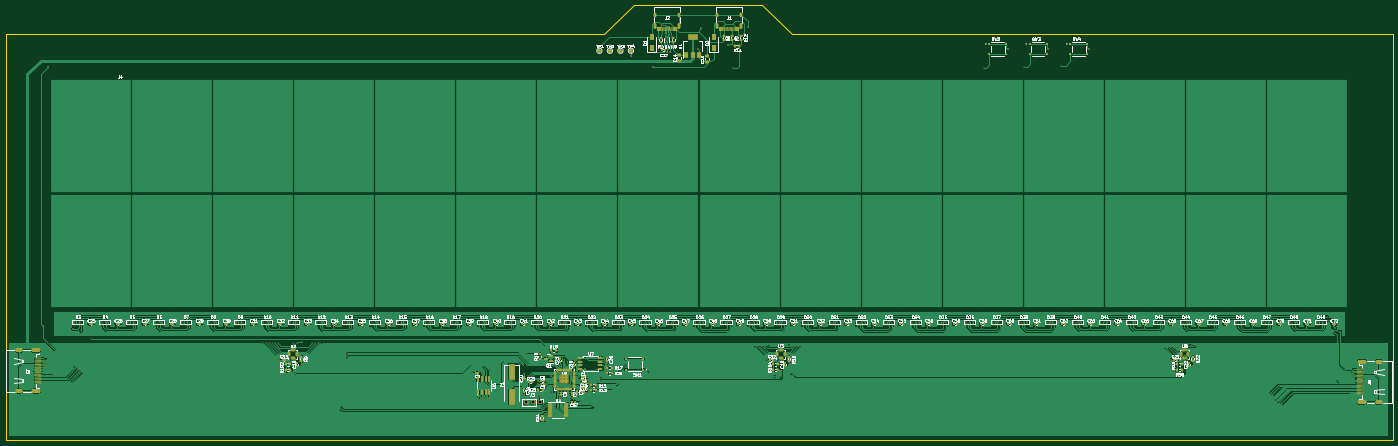
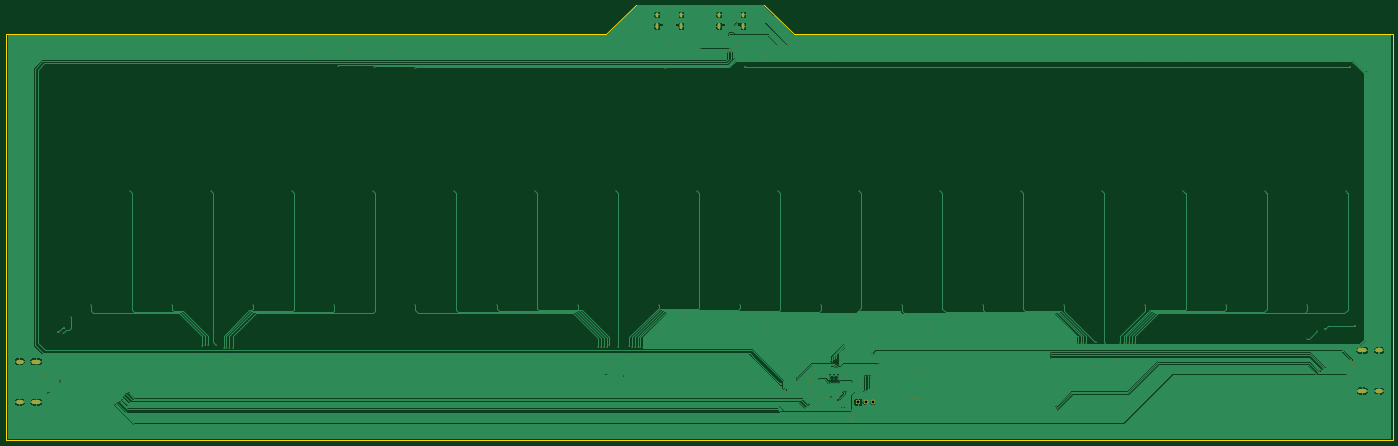
Circuit board: 11 layer files. Board 496.2 x 155.9 mm.
- bottom_copper: skogaslider-main-pcb-CuBottom.gbr (176741 bytes)
- top_copper: skogaslider-main-pcb-CuTop.gbr (813037 bytes)
- outline: skogaslider-main-pcb-EdgeCuts.gbr (735 bytes)
- bottom_mask: skogaslider-main-pcb-MaskBottom.gbr (6855 bytes)
- top_mask: skogaslider-main-pcb-MaskTop.gbr (32962 bytes)
- drill: skogaslider-main-pcb-NPTH.drl (424 bytes)
- drill: skogaslider-main-pcb-PTH.drl (5267 bytes)
- paste: skogaslider-main-pcb-PasteBottom.gbr (789 bytes)
- paste: skogaslider-main-pcb-PasteTop.gbr (26788 bytes)
- bottom_silk: skogaslider-main-pcb-SilkBottom.gbr (6858 bytes)
- top_silk: skogaslider-main-pcb-SilkTop.gbr (225764 bytes)

=== bottom_copper: skogaslider-main-pcb-CuBottom.gbr (176741 bytes, source omitted) ===
=== top_copper: skogaslider-main-pcb-CuTop.gbr (813037 bytes, source omitted) ===
=== outline: skogaslider-main-pcb-EdgeCuts.gbr ===
%TF.GenerationSoftware,KiCad,Pcbnew,(6.0.5-0)*%
%TF.CreationDate,2022-06-15T01:26:12-05:00*%
%TF.ProjectId,skogaslider-main-pcb,736b6f67-6173-46c6-9964-65722d6d6169,rev?*%
%TF.SameCoordinates,Original*%
%TF.FileFunction,Profile,NP*%
%FSLAX46Y46*%
G04 Gerber Fmt 4.6, Leading zero omitted, Abs format (unit mm)*
G04 Created by KiCad (PCBNEW (6.0.5-0)) date 2022-06-15 01:26:12*
%MOMM*%
%LPD*%
G01*
G04 APERTURE LIST*
%TA.AperFunction,Profile*%
%ADD10C,0.100000*%
%TD*%
G04 APERTURE END LIST*
D10*
X439190000Y-188070000D02*
X654010000Y-188070000D01*
X654010000Y-333350000D01*
X157800000Y-333350000D01*
X157800000Y-188080000D01*
X371940000Y-188080000D01*
X382570000Y-177450000D01*
X428570000Y-177450000D01*
X439190000Y-188070000D01*
M02*

=== bottom_mask: skogaslider-main-pcb-MaskBottom.gbr ===
%TF.GenerationSoftware,KiCad,Pcbnew,(6.0.5-0)*%
%TF.CreationDate,2022-06-15T01:26:12-05:00*%
%TF.ProjectId,skogaslider-main-pcb,736b6f67-6173-46c6-9964-65722d6d6169,rev?*%
%TF.SameCoordinates,Original*%
%TF.FileFunction,Soldermask,Bot*%
%TF.FilePolarity,Negative*%
%FSLAX46Y46*%
G04 Gerber Fmt 4.6, Leading zero omitted, Abs format (unit mm)*
G04 Created by KiCad (PCBNEW (6.0.5-0)) date 2022-06-15 01:26:12*
%MOMM*%
%LPD*%
G01*
G04 APERTURE LIST*
%ADD10O,3.300000X1.500000*%
%ADD11O,2.700000X1.500000*%
%ADD12C,0.650000*%
%ADD13O,1.000000X2.100000*%
%ADD14O,1.000000X1.600000*%
%ADD15R,1.700000X1.700000*%
%ADD16O,1.700000X1.700000*%
%ADD17C,0.400000*%
%ADD18C,0.600000*%
G04 APERTURE END LIST*
D10*
%TO.C,J5*%
X168614622Y-301180000D03*
D11*
X162654622Y-301180000D03*
X162654622Y-315680000D03*
D10*
X168614622Y-315680000D03*
%TD*%
D12*
%TO.C,J1*%
X413667624Y-184718802D03*
X419447624Y-184718802D03*
D13*
X420877624Y-185248802D03*
X412237624Y-185248802D03*
D14*
X420877624Y-181068802D03*
X412237624Y-181068802D03*
%TD*%
D10*
%TO.C,J6*%
X643025399Y-319660000D03*
X643025399Y-305160000D03*
D11*
X648985399Y-319660000D03*
X648985399Y-305160000D03*
%TD*%
D12*
%TO.C,J2*%
X397277624Y-184718802D03*
X391497624Y-184718802D03*
D14*
X398707624Y-181068802D03*
X390067624Y-181068802D03*
D13*
X390067624Y-185248802D03*
X398707624Y-185248802D03*
%TD*%
D15*
%TO.C,J3*%
X348882624Y-319730000D03*
D16*
X346342624Y-319730000D03*
X343802624Y-319730000D03*
%TD*%
D17*
X363137624Y-311260000D03*
X359667624Y-312890000D03*
X351161442Y-312571976D03*
X355627624Y-312190000D03*
D18*
X395490000Y-194520000D03*
X376680000Y-313310000D03*
X375030000Y-315370000D03*
X394340000Y-194530000D03*
D17*
X174626374Y-244210000D03*
X250040000Y-298480000D03*
X188376374Y-285018999D03*
X251020000Y-298510000D03*
X203626374Y-244210000D03*
X252070000Y-298520000D03*
X253050000Y-298510000D03*
X217376374Y-285018999D03*
X254060000Y-298520000D03*
X232626374Y-244210000D03*
X246376374Y-285018999D03*
X255160000Y-298490000D03*
X261626374Y-244210000D03*
X260610000Y-298490000D03*
X275376374Y-285018999D03*
X263970000Y-298270000D03*
X290626374Y-244210000D03*
X267400000Y-298510000D03*
X304376374Y-285018999D03*
X268470000Y-298520000D03*
X319626374Y-244210000D03*
X269440000Y-298510000D03*
X333376374Y-285018999D03*
X270420000Y-298510000D03*
X426020000Y-299990000D03*
X348626374Y-244210000D03*
X426890000Y-299980000D03*
X362376374Y-285018999D03*
X377626374Y-244210000D03*
X427840000Y-300010000D03*
X391376374Y-285018999D03*
X428820000Y-300000000D03*
X429990000Y-300010000D03*
X406626374Y-244210000D03*
X420376374Y-285018999D03*
X430870000Y-299500000D03*
X435626374Y-244210000D03*
X435090000Y-299790000D03*
X449376374Y-285018999D03*
X438010000Y-299270000D03*
X439020000Y-300020000D03*
X464626374Y-244210000D03*
X440010000Y-300000000D03*
X478376374Y-285018999D03*
X493626374Y-244210000D03*
X441000000Y-300010000D03*
X441980000Y-300000000D03*
X507376374Y-285018999D03*
X522626374Y-244210000D03*
X572760000Y-300350500D03*
X573990000Y-300350500D03*
X536376374Y-285018999D03*
X575010000Y-300350500D03*
X551626374Y-244210000D03*
X565376374Y-285018999D03*
X575990000Y-300350500D03*
X580626374Y-244210000D03*
X578760000Y-299310000D03*
X581710000Y-299090000D03*
X594376374Y-285018999D03*
X609626374Y-244210000D03*
X582820000Y-299370000D03*
X623376374Y-285018999D03*
X583760000Y-299730000D03*
D18*
X343920000Y-302460000D03*
X394917847Y-193374954D03*
X389350000Y-199700000D03*
X405427624Y-193388802D03*
X635100000Y-294440000D03*
X171160000Y-292320000D03*
X182040000Y-293480000D03*
X172516622Y-304430000D03*
X633230000Y-293200000D03*
X175716622Y-301230000D03*
X173030000Y-199700000D03*
D17*
X184813041Y-294145417D03*
X188337624Y-296990000D03*
X633540000Y-294980000D03*
X638826769Y-316410000D03*
X634480000Y-312250000D03*
X630580000Y-289350000D03*
X395177624Y-187848802D03*
D18*
X377746667Y-191930000D03*
D17*
X393637624Y-187608802D03*
D18*
X374006667Y-191936667D03*
D17*
X393157736Y-184715190D03*
X278100000Y-321220000D03*
X183960000Y-308570000D03*
X277790000Y-321890000D03*
X184530000Y-309010000D03*
X185110000Y-309420000D03*
X277510000Y-322560000D03*
X280010000Y-303790000D03*
X183340000Y-308050000D03*
X280000000Y-302930000D03*
X182780000Y-307570000D03*
X279980000Y-302090000D03*
X182210000Y-307160000D03*
X614060000Y-320070000D03*
X344757624Y-310200000D03*
X345627624Y-310180000D03*
X613190000Y-319660000D03*
X612380000Y-318790000D03*
X346537624Y-310210000D03*
X610010000Y-316390000D03*
X366810000Y-320500000D03*
X610950000Y-316850000D03*
X367380000Y-321200000D03*
X368170000Y-321750000D03*
X611640000Y-317640000D03*
X614890000Y-320710000D03*
X174367668Y-309930000D03*
X439017624Y-309660000D03*
X341807624Y-305920000D03*
X370847624Y-311100000D03*
X432877624Y-310190000D03*
X358027624Y-305960000D03*
X358327219Y-306510729D03*
X370827624Y-311800000D03*
X343052796Y-306406456D03*
X507650000Y-200210000D03*
X357648416Y-304120000D03*
X356799208Y-303720000D03*
X522270000Y-199690000D03*
X418200000Y-200300000D03*
X358497624Y-305070000D03*
X353397624Y-315960000D03*
X356017624Y-318830000D03*
X354207624Y-316130000D03*
X355527624Y-318050000D03*
X355950000Y-306350000D03*
X535250000Y-199340000D03*
X354307624Y-321530000D03*
X358647624Y-317780000D03*
D18*
X255738634Y-304430000D03*
X356647624Y-318268113D03*
X172134290Y-306420000D03*
X343277624Y-316970000D03*
X365942217Y-314879500D03*
X352740000Y-288900000D03*
X396697624Y-192198802D03*
X582553874Y-306600000D03*
X410670000Y-288870000D03*
X364966994Y-307730375D03*
X360267624Y-318268113D03*
X373107624Y-305800000D03*
X348237624Y-311950000D03*
X171604290Y-305930000D03*
X416157624Y-192068802D03*
X365841734Y-310730000D03*
X363617505Y-319510000D03*
X639827067Y-310400000D03*
X284986063Y-294025915D03*
X348227624Y-313070000D03*
X545240000Y-193440000D03*
X381540000Y-195990000D03*
X381507488Y-294025915D03*
X392754341Y-192675454D03*
X350757624Y-326190000D03*
X365870000Y-316240000D03*
X329477624Y-318170000D03*
X326957624Y-318170000D03*
X400811773Y-294025915D03*
X333260000Y-289080000D03*
X323594633Y-294025915D03*
X348857624Y-317470000D03*
X420116063Y-294025915D03*
X516270000Y-193440000D03*
X353097624Y-310451460D03*
X406417624Y-185828802D03*
X361037624Y-304719471D03*
X328217624Y-309180000D03*
X423237624Y-185418802D03*
X351107624Y-324940000D03*
X328227624Y-318170000D03*
X366100000Y-312890000D03*
X362397624Y-317598113D03*
X430238874Y-304410000D03*
X343307624Y-309640000D03*
X391460000Y-288930000D03*
X342898918Y-294025915D03*
X530760000Y-193420000D03*
X263508634Y-306600000D03*
X330757624Y-318160000D03*
X574723874Y-304430000D03*
X313960000Y-288990000D03*
X640327067Y-309900000D03*
X372190000Y-288870000D03*
X362203203Y-294025915D03*
X351107624Y-323940000D03*
X294560000Y-289020000D03*
X388210000Y-308880000D03*
X171564290Y-306940000D03*
X324822747Y-309160000D03*
X438078874Y-306410000D03*
X304290348Y-294025915D03*
X354232376Y-304165666D03*
X365841734Y-311800000D03*
M02*

=== top_mask: skogaslider-main-pcb-MaskTop.gbr (32962 bytes, source omitted) ===
=== drill: skogaslider-main-pcb-NPTH.drl ===
M48
; DRILL file {KiCad (6.0.5-0)} date Wednesday, June 15, 2022 at 01:26:12 AM
; FORMAT={-:-/ absolute / inch / decimal}
; #@! TF.CreationDate,2022-06-15T01:26:12-05:00
; #@! TF.GenerationSoftware,Kicad,Pcbnew,(6.0.5-0)
; #@! TF.FileFunction,NonPlated,1,2,NPTH
FMAT,2
INCH
; #@! TA.AperFunction,NonPlated,NPTH,ComponentDrill
T1C0.0256
%
G90
G05
T1
X15.4133Y-7.2724
X15.6409Y-7.2724
X16.2861Y-7.2724
X16.5137Y-7.2724
T0
M30

=== drill: skogaslider-main-pcb-PTH.drl ===
M48
; DRILL file {KiCad (6.0.5-0)} date Wednesday, June 15, 2022 at 01:26:12 AM
; FORMAT={-:-/ absolute / inch / decimal}
; #@! TF.CreationDate,2022-06-15T01:26:12-05:00
; #@! TF.GenerationSoftware,Kicad,Pcbnew,(6.0.5-0)
; #@! TF.FileFunction,Plated,1,2,PTH
FMAT,2
INCH
; #@! TA.AperFunction,Plated,PTH,ViaDrill
T1C0.0118
; #@! TA.AperFunction,Plated,PTH,ViaDrill
T2C0.0138
; #@! TA.AperFunction,Plated,PTH,ComponentDrill
T3C0.0138
; #@! TA.AperFunction,Plated,PTH,ComponentDrill
T4C0.0236
; #@! TA.AperFunction,Plated,PTH,ComponentDrill
T5C0.0354
; #@! TA.AperFunction,Plated,PTH,ComponentDrill
T6C0.0394
%
G90
G05
T1
X6.8649Y-12.202
X6.8751Y-9.6146
X7.1736Y-12.0929
X7.1961Y-12.1091
X7.2181Y-12.128
X7.2425Y-12.1484
X7.265Y-12.1657
X7.2761Y-11.5805
X7.2878Y-12.1819
X7.4149Y-11.6925
X7.4164Y-11.2212
X8.0168Y-9.6146
X8.5581Y-11.2212
X9.1585Y-9.6146
X9.6999Y-11.2212
X9.8441Y-11.7512
X9.8827Y-11.7524
X9.924Y-11.7528
X9.9626Y-11.7524
X10.0024Y-11.7528
X10.0457Y-11.7516
X10.2602Y-11.7516
X10.3003Y-9.6146
X10.3925Y-11.7429
X10.5276Y-11.7524
X10.5697Y-11.7528
X10.6079Y-11.7524
X10.6465Y-11.7524
X10.8416Y-11.2212
X10.9256Y-12.6992
X10.9366Y-12.6728
X10.9488Y-12.6465
X11.0228Y-11.8933
X11.0236Y-11.9264
X11.024Y-11.9602
X11.442Y-9.6146
X11.9833Y-11.2212
X12.5837Y-9.6146
X13.1251Y-11.2212
X13.457Y-12.0441
X13.506Y-12.0632
X13.5731Y-12.2126
X13.6074Y-12.2118
X13.6432Y-12.213
X13.7254Y-9.6146
X13.8253Y-12.306
X13.9133Y-12.4394
X13.9452Y-12.4461
X13.9491Y-12.6587
X13.9972Y-12.5217
X14.0011Y-12.2909
X14.0138Y-12.061
X14.0164Y-12.5524
X14.0472Y-11.9575
X14.0806Y-11.9732
X14.0956Y-12.0457
X14.1074Y-12.0674
X14.1141Y-12.0106
X14.12Y-12.511
X14.1601Y-12.3185
X14.2668Y-11.2212
X14.2968Y-12.2543
X14.4413Y-12.6181
X14.4638Y-12.6457
X14.4949Y-12.6673
X14.5995Y-12.2756
X14.6003Y-12.248
X14.8672Y-9.6146
X15.4085Y-11.2212
X15.4787Y-7.2723
X15.4975Y-7.3862
X15.5582Y-7.3956
X16.0089Y-9.6146
X16.4646Y-7.8858
X16.5503Y-11.2212
X16.7724Y-11.8106
X16.8067Y-11.8102
X16.8441Y-11.8114
X16.8827Y-11.811
X16.9287Y-11.8114
X16.9634Y-11.7913
X17.0424Y-12.2122
X17.1295Y-11.8028
X17.1506Y-9.6146
X17.2445Y-11.7823
X17.2842Y-12.1913
X17.2843Y-11.8118
X17.3232Y-11.811
X17.3622Y-11.8114
X17.4008Y-11.811
X17.692Y-11.2212
X18.2924Y-9.6146
X18.8337Y-11.2212
X19.4341Y-9.6146
X19.9754Y-11.2212
X19.9862Y-7.8823
X20.5618Y-7.8618
X20.5758Y-9.6146
X21.0728Y-7.848
X21.1172Y-11.2212
X21.7176Y-9.6146
X22.2589Y-11.2212
X22.5496Y-11.8248
X22.598Y-11.8248
X22.6382Y-11.8248
X22.6768Y-11.8248
X22.7858Y-11.7839
X22.8593Y-9.6146
X22.902Y-11.7752
X22.9457Y-11.7862
X22.9827Y-11.8004
X23.4006Y-11.2212
X24.001Y-9.6146
X24.0161Y-12.4563
X24.0531Y-12.4744
X24.0803Y-12.5055
X24.1094Y-12.5508
X24.1413Y-12.585
X24.1756Y-12.6012
X24.2083Y-12.6264
X24.5424Y-11.2212
X24.826Y-11.3917
X24.9425Y-11.6134
X24.9795Y-12.2933
X25.1507Y-12.4571
T2
X6.7386Y-11.5087
X6.7545Y-12.0843
X6.7561Y-12.0445
X6.7769Y-12.0638
X6.792Y-11.9854
X6.8122Y-7.8622
X6.918Y-11.8594
X7.1669Y-11.5543
X10.0685Y-11.9854
X10.3744Y-12.0709
X11.2199Y-11.5758
X11.5969Y-11.3787
X11.9799Y-11.5758
X12.3606Y-11.3776
X12.7399Y-11.5758
X12.7883Y-12.1717
X12.8723Y-12.5264
X12.922Y-12.1724
X12.9223Y-12.5264
X12.9716Y-12.5264
X13.022Y-12.526
X13.1205Y-11.3811
X13.5Y-11.5758
X13.5149Y-12.4791
X13.516Y-12.1906
X13.5402Y-11.9079
X13.7097Y-12.3256
X13.7101Y-12.2815
X13.7346Y-12.4988
X13.8094Y-12.8421
X13.8231Y-12.7535
X13.8231Y-12.7929
X13.8874Y-11.374
X13.9015Y-12.2225
X13.9462Y-11.975
X14.0412Y-12.5302
X14.1838Y-12.5302
X14.2141Y-11.9968
X14.26Y-11.5758
X14.2676Y-12.5039
X14.3156Y-12.5791
X14.3688Y-12.1154
X14.4032Y-12.2335
X14.4032Y-12.2756
X14.4043Y-12.4504
X14.4072Y-12.3968
X14.4134Y-12.3185
X14.6531Y-11.3728
X14.6893Y-12.0394
X14.7247Y-7.5566
X14.765Y-12.4161
X14.8299Y-12.335
X14.8719Y-7.5563
X15.02Y-11.5758
X15.0213Y-7.7161
X15.2839Y-12.1606
X15.3287Y-7.8622
X15.4118Y-11.3752
X15.4628Y-7.5856
X15.5252Y-7.6587
X15.5479Y-7.6132
X15.5705Y-7.6583
X15.618Y-7.5669
X15.78Y-11.5758
X15.9617Y-7.6137
X16.0007Y-7.3161
X16.1681Y-11.3728
X16.3842Y-7.5618
X16.54Y-11.5758
X16.6629Y-7.3
X16.9385Y-11.9846
X17.2472Y-12.0634
X20.3256Y-7.6157
X20.8961Y-7.615
X21.4661Y-7.6157
X22.6269Y-11.9854
X22.9352Y-12.0709
X24.9303Y-11.5433
X25.0039Y-11.5921
X25.19Y-12.2205
X25.2097Y-12.2008
T3
X14.0304Y-12.2159
X14.0304Y-12.2661
X14.0304Y-12.3163
X14.0806Y-12.2159
X14.0806Y-12.2661
X14.0806Y-12.3163
X14.1308Y-12.2159
X14.1308Y-12.2661
X14.1308Y-12.3163
T6
X13.5355Y-12.5878
X13.6355Y-12.5878
X13.7355Y-12.5878
T4
G00X15.357Y-7.1405
M15
G01X15.357Y-7.1169
M16
G05
G00X15.357Y-7.3149
M15
G01X15.357Y-7.2716
M16
G05
G00X15.6972Y-7.1405
M15
G01X15.6972Y-7.1169
M16
G05
G00X15.6972Y-7.3149
M15
G01X15.6972Y-7.2716
M16
G05
G00X16.2298Y-7.1405
M15
G01X16.2298Y-7.1169
M16
G05
G00X16.2298Y-7.3149
M15
G01X16.2298Y-7.2716
M16
G05
G00X16.57Y-7.1405
M15
G01X16.57Y-7.1169
M16
G05
G00X16.57Y-7.3149
M15
G01X16.57Y-7.2716
M16
G05
T5
G00X6.4273Y-11.8575
M15
G01X6.3801Y-11.8575
M16
G05
G00X6.4273Y-12.4283
M15
G01X6.3801Y-12.4283
M16
G05
G00X6.6738Y-11.8575
M15
G01X6.6029Y-11.8575
M16
G05
G00X6.6738Y-12.4283
M15
G01X6.6029Y-12.4283
M16
G05
G00X25.2805Y-12.0142
M15
G01X25.3514Y-12.0142
M16
G05
G00X25.2805Y-12.585
M15
G01X25.3514Y-12.585
M16
G05
G00X25.527Y-12.0142
M15
G01X25.5742Y-12.0142
M16
G05
G00X25.527Y-12.585
M15
G01X25.5742Y-12.585
M16
G05
T0
M30

=== paste: skogaslider-main-pcb-PasteBottom.gbr ===
%TF.GenerationSoftware,KiCad,Pcbnew,(6.0.5-0)*%
%TF.CreationDate,2022-06-15T01:26:12-05:00*%
%TF.ProjectId,skogaslider-main-pcb,736b6f67-6173-46c6-9964-65722d6d6169,rev?*%
%TF.SameCoordinates,Original*%
%TF.FileFunction,Paste,Bot*%
%TF.FilePolarity,Positive*%
%FSLAX46Y46*%
G04 Gerber Fmt 4.6, Leading zero omitted, Abs format (unit mm)*
G04 Created by KiCad (PCBNEW (6.0.5-0)) date 2022-06-15 01:26:12*
%MOMM*%
%LPD*%
G01*
G04 APERTURE LIST*
%ADD10O,3.300000X1.500000*%
%ADD11O,2.700000X1.500000*%
G04 APERTURE END LIST*
D10*
%TO.C,J5*%
X168614622Y-301180000D03*
D11*
X162654622Y-301180000D03*
X162654622Y-315680000D03*
D10*
X168614622Y-315680000D03*
%TD*%
%TO.C,J6*%
X643025399Y-319660000D03*
X643025399Y-305160000D03*
D11*
X648985399Y-319660000D03*
X648985399Y-305160000D03*
%TD*%
M02*

=== paste: skogaslider-main-pcb-PasteTop.gbr (26788 bytes, source omitted) ===
=== bottom_silk: skogaslider-main-pcb-SilkBottom.gbr (6858 bytes, source omitted) ===
=== top_silk: skogaslider-main-pcb-SilkTop.gbr (225764 bytes, source omitted) ===
